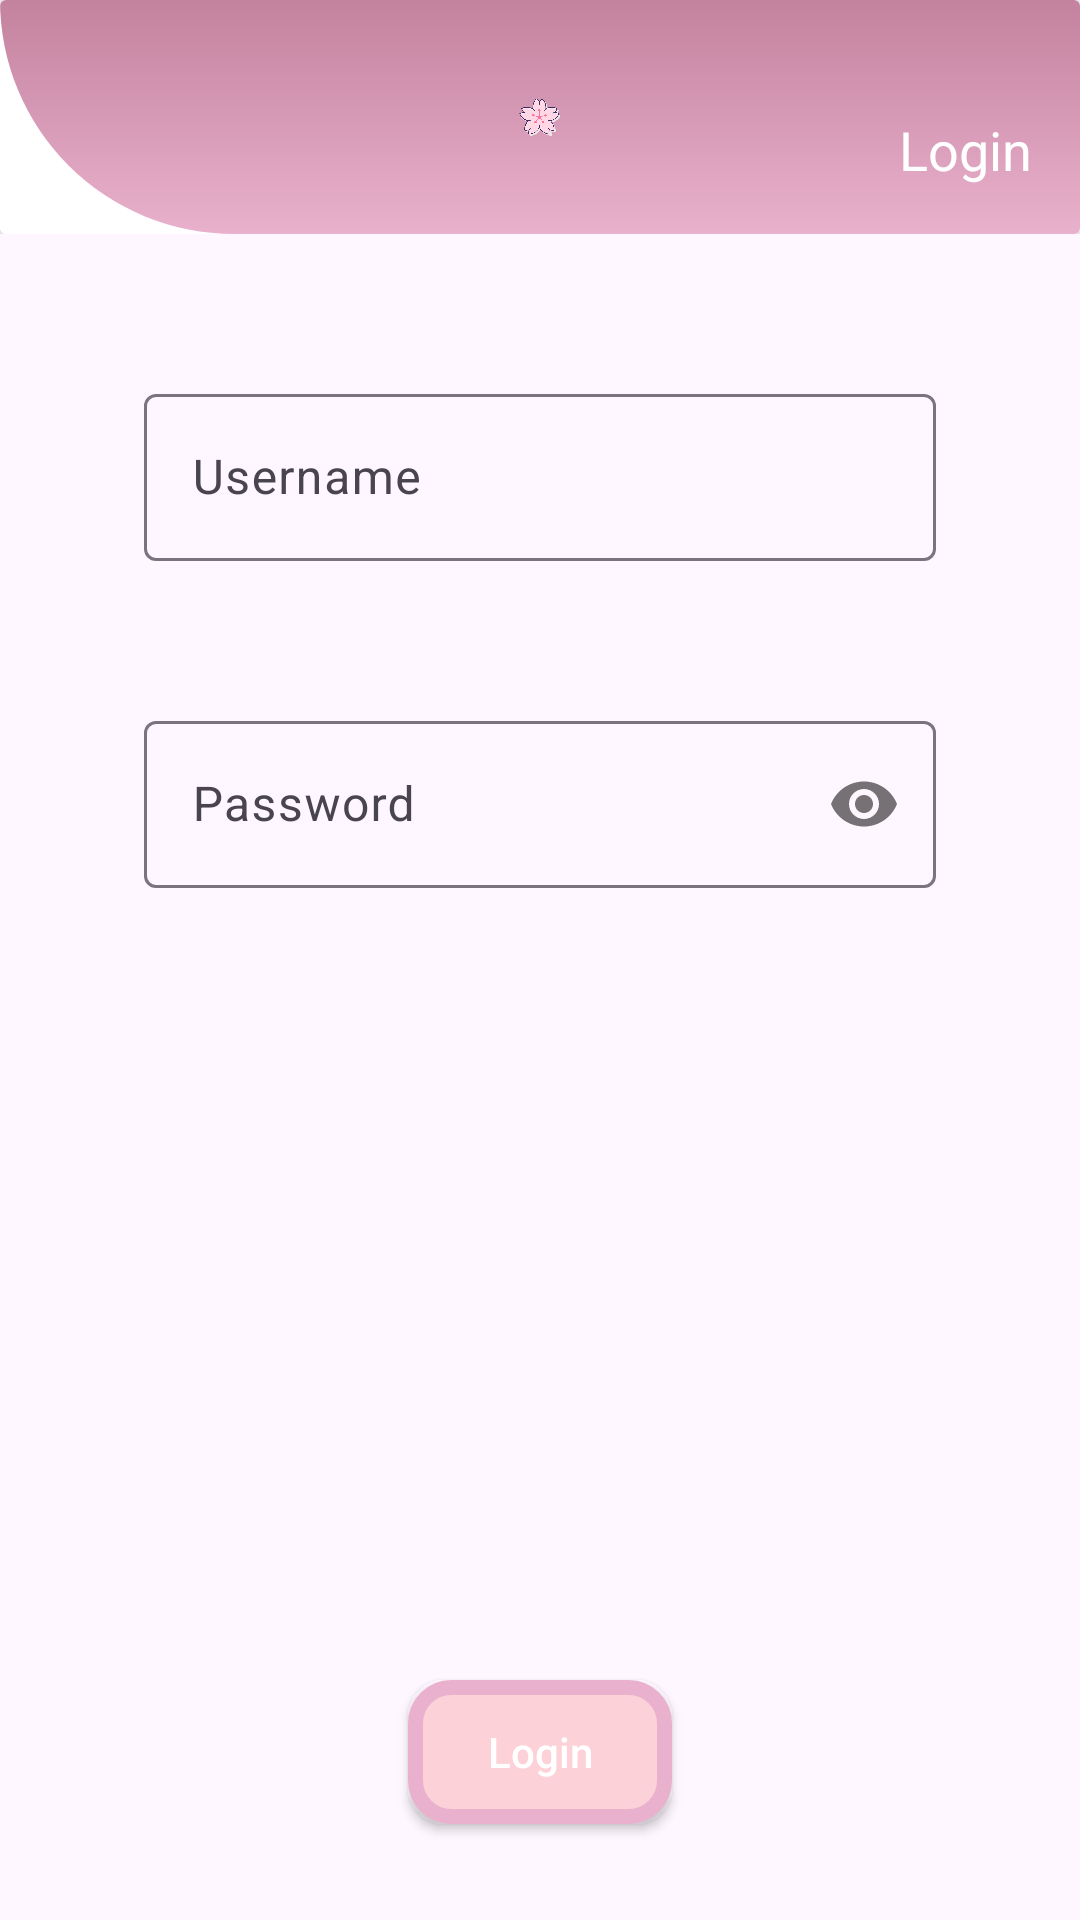

The Android layout XML behind this screen, and the referenced resources:
<!-- AndroidManifest.xml: application theme Theme.UTS_PPAB -->
<!-- res/layout/activity_login.xml -->
<?xml version="1.0" encoding="utf-8"?>
<androidx.constraintlayout.widget.ConstraintLayout xmlns:android="http://schemas.android.com/apk/res/android"
    xmlns:app="http://schemas.android.com/apk/res-auto"
    xmlns:tools="http://schemas.android.com/tools"
    android:layout_width="match_parent"
    android:layout_height="match_parent"
    tools:context=".MainActivity">

    <Button
        android:id="@+id/login_button"
        android:layout_width="wrap_content"
        android:layout_height="wrap_content"
        android:layout_marginStart="32dp"
        android:layout_marginEnd="32dp"
        android:layout_marginBottom="32dp"
        android:background="@drawable/navbar_button"
        android:text="Login"
        android:textAllCaps="false"
        android:textColor="@color/white"
        app:layout_constraintBottom_toBottomOf="parent"
        app:layout_constraintEnd_toEndOf="parent"
        app:layout_constraintStart_toStartOf="parent" />

    <androidx.constraintlayout.widget.ConstraintLayout
        android:id="@+id/constraintLayout2"
        android:layout_width="0dp"
        android:layout_height="wrap_content"
        android:layout_marginStart="32dp"
        android:layout_marginEnd="32dp"
        android:layout_marginBottom="188dp"
        android:padding="16dp"
        app:layout_constraintBottom_toTopOf="@+id/login_button"
        app:layout_constraintEnd_toEndOf="parent"
        app:layout_constraintStart_toStartOf="parent">

        <com.google.android.material.textfield.TextInputLayout
            android:id="@+id/textInputLayout2"
            android:layout_width="match_parent"
            android:layout_height="wrap_content"
            android:layout_marginTop="16dp"
            android:layout_marginBottom="32dp"
            app:layout_constraintBottom_toTopOf="@+id/textInputLayout3"
            app:layout_constraintEnd_toEndOf="parent"
            app:layout_constraintStart_toStartOf="parent"
            app:layout_constraintTop_toTopOf="parent">

            <com.google.android.material.textfield.TextInputEditText
                android:id="@+id/input_username"
                android:layout_width="match_parent"
                android:layout_height="wrap_content"
                android:ems="10"
                android:hint="Username"
                android:inputType="text">

            </com.google.android.material.textfield.TextInputEditText>
        </com.google.android.material.textfield.TextInputLayout>

        <com.google.android.material.textfield.TextInputLayout
            android:id="@+id/textInputLayout3"
            android:layout_width="match_parent"
            android:layout_height="wrap_content"
            android:layout_marginTop="16dp"
            android:layout_marginBottom="60dp"
            app:layout_constraintBottom_toBottomOf="parent"
            app:layout_constraintEnd_toEndOf="parent"
            app:layout_constraintStart_toStartOf="parent"
            app:layout_constraintTop_toBottomOf="@+id/textInputLayout2"
            app:passwordToggleEnabled="true">

            <com.google.android.material.textfield.TextInputEditText
                android:id="@+id/input_password"
                android:layout_width="match_parent"
                android:layout_height="wrap_content"
                android:ems="10"
                android:hint="Password"
                android:inputType="textPassword">

            </com.google.android.material.textfield.TextInputEditText>
        </com.google.android.material.textfield.TextInputLayout>
    </androidx.constraintlayout.widget.ConstraintLayout>

    <androidx.constraintlayout.widget.ConstraintLayout
        android:id="@+id/constraintLayout5"
        android:layout_width="0dp"
        android:layout_height="0dp"
        android:layout_marginBottom="16dp"
        app:layout_constraintBottom_toTopOf="@+id/constraintLayout2"
        app:layout_constraintEnd_toEndOf="parent"
        app:layout_constraintHorizontal_bias="0.0"
        app:layout_constraintStart_toStartOf="parent"
        app:layout_constraintTop_toTopOf="parent"
        app:layout_constraintVertical_bias="0.0">

        <include layout="@layout/layout_header" />

    </androidx.constraintlayout.widget.ConstraintLayout>

    <TextView
        android:id="@+id/textView2"
        android:layout_width="wrap_content"
        android:layout_height="wrap_content"
        android:layout_marginEnd="16dp"
        android:layout_marginBottom="16dp"
        android:text="Login"
        android:textColor="@color/white"
        android:textSize="18sp"
        app:layout_constraintBottom_toBottomOf="@+id/constraintLayout5"
        app:layout_constraintEnd_toEndOf="parent"
        app:layout_constraintHorizontal_bias="1.0"
        app:layout_constraintStart_toStartOf="parent"
        app:layout_constraintTop_toTopOf="parent"
        app:layout_constraintVertical_bias="1.0" />

</androidx.constraintlayout.widget.ConstraintLayout>
<!-- res/layout/layout_header.xml (included above) -->
<?xml version="1.0" encoding="utf-8"?>
<androidx.cardview.widget.CardView xmlns:android="http://schemas.android.com/apk/res/android"
    xmlns:app="http://schemas.android.com/apk/res-auto"
    xmlns:tools="http://schemas.android.com/tools"
    android:layout_width="match_parent"
    android:layout_height="match_parent"
    android:layout_gravity="center"
    app:cardBackgroundColor="@android:color/white"
    app:cardElevation="16dp">


    <androidx.constraintlayout.widget.ConstraintLayout
        android:layout_width="match_parent"
        android:layout_height="match_parent"
        android:background="@android:color/white">

        <View
            android:id="@+id/view"
            android:layout_width="match_parent"
            android:layout_height="match_parent"
            android:background="@drawable/header" />

        <ImageView
            android:id="@+id/imageView"
            android:layout_width="0dp"
            android:layout_height="0dp"
            android:layout_marginStart="128dp"
            android:layout_marginTop="32dp"
            android:layout_marginEnd="128dp"
            android:layout_marginBottom="32dp"
            android:src="@drawable/sakura_flower"
            app:layout_constraintBottom_toBottomOf="parent"
            app:layout_constraintEnd_toEndOf="parent"
            app:layout_constraintHorizontal_bias="1.0"
            app:layout_constraintStart_toStartOf="@+id/view"
            app:layout_constraintTop_toTopOf="@+id/view" />

    </androidx.constraintlayout.widget.ConstraintLayout>

</androidx.cardview.widget.CardView>
<!-- resources referenced by this layout -->
<resources>
  <!-- drawable header (drawable) -->
  <?xml version="1.0" encoding="utf-8"?>
  <shape xmlns:android="http://schemas.android.com/apk/res/android">
      <corners
          android:bottomLeftRadius="128dp"
          />
      <gradient
          android:startColor="#c3829e"
          android:endColor="#e9b1cd"
          android:type="linear"
          android:angle="270"
          />
  </shape>
  <!-- drawable navbar_button (drawable) -->
  <?xml version="1.0" encoding="utf-8"?>
  <selector xmlns:android="http://schemas.android.com/apk/res/android">
  
      <item android:state_pressed="true" >
          <shape android:shape="rectangle"  >
  
              <corners android:radius="12dp" />
  
              <stroke android:width="1dp"
                  android:color="#E91E63" />
  
              <gradient android:angle="-90"
                  android:startColor="#E91E63"
                  android:endColor="#F44336"  />
          </shape>
      </item>
  
      <item android:state_focused="true">
          <shape android:shape="rectangle"  >
  
              <corners android:radius="12dip" />
  
              <stroke android:width="1dip"
                  android:color="#F44336" />
  
              <solid android:color="#fcd1d7"/>
  
          </shape>
      </item>
  
  
      <item>
          <shape android:shape="rectangle"  >
  
              <padding android:left="10dp"
                  android:top="10dp"
                  android:right="10dp"
                  android:bottom="10dp" />
  
              <corners android:radius="12dp" />
  
              <stroke android:width="5dp"
                  android:color="#e9b1cd" />
  
              <solid android:color="#fcd1d7"/>
  
          </shape>
      </item>
  
  
  </selector>
  <!-- drawable sakura_flower: png bitmap (drawable-nodpi, 38060 bytes) -->
  <style name="Theme.UTS_PPAB" parent="Base.Theme.UTS_PPAB" />
  <style name="Base.Theme.UTS_PPAB" parent="Theme.Material3.DayNight.NoActionBar">
          
          
      </style>
  <!-- not gathered from this repository: default colours our renderer supplied (Android Studio template values) -->
  <color name="white">#FFFFFFFF</color>
</resources>
